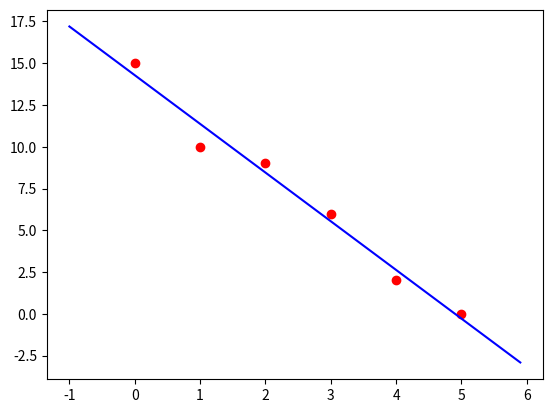

Reproduce this figure in Python.
import numpy as np
from scipy.optimize import curve_fit
import matplotlib.pyplot as plt

x = [0, 1, 2, 3, 4, 5]
y = [15, 10, 9, 6, 2, 0]


def linear_model(x, a, b):
    return a * x + b

popt, pcov = curve_fit(linear_model, x, y)

print(popt)

plt.plot(x,y, 'or')


xstart = -1
xstop = 6
increment = 0.1
xmodel = np.arange(xstart,xstop,increment)

a = popt[0]
b = popt[1]

ymodel = a*xmodel + b

plt.plot(xmodel,ymodel, 'b')